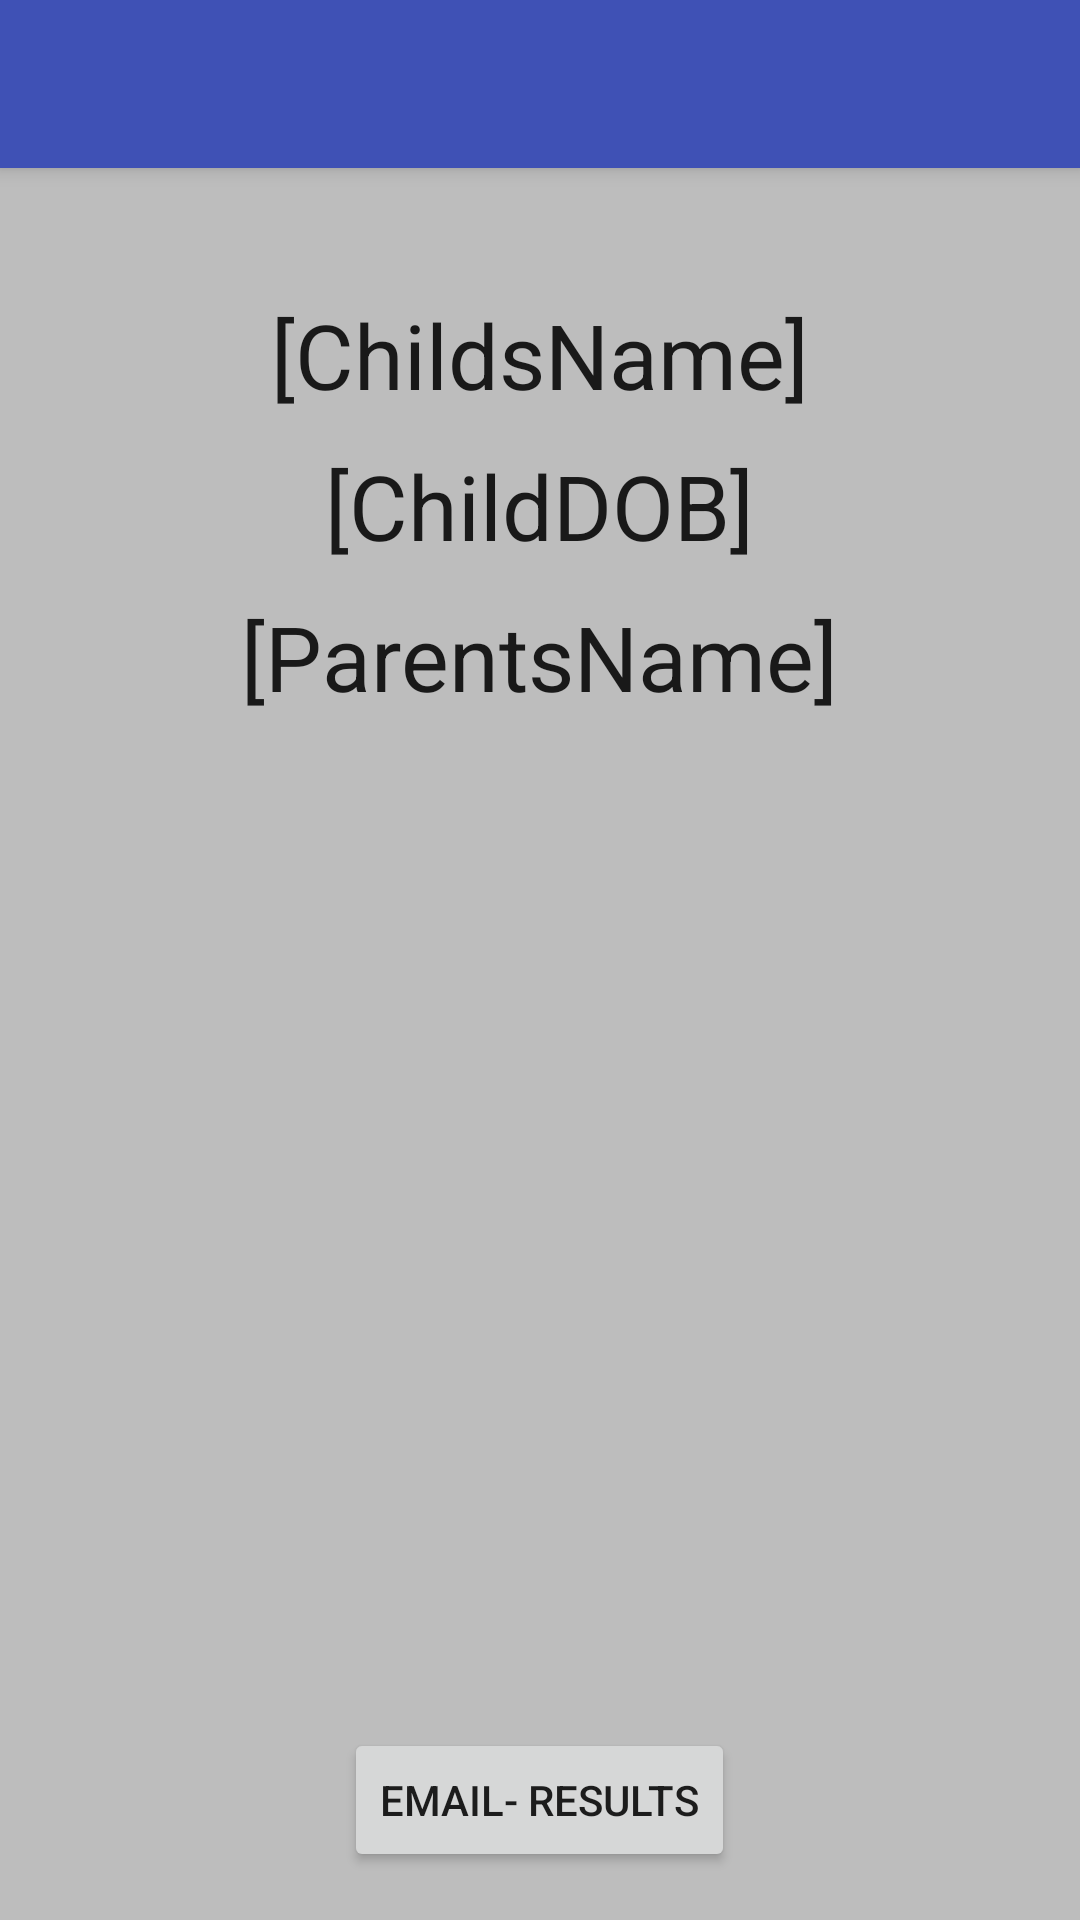

Android layout source for this screen:
<!-- AndroidManifest.xml: activity theme AppTheme.NoActionBar -->
<!-- res/layout/activity_output.xml -->
<?xml version="1.0" encoding="utf-8"?>
<android.support.design.widget.CoordinatorLayout xmlns:android="http://schemas.android.com/apk/res/android"
    xmlns:app="http://schemas.android.com/apk/res-auto"
    xmlns:tools="http://schemas.android.com/tools"
    android:layout_width="match_parent"
    android:layout_height="match_parent"
    android:fitsSystemWindows="true"
    tools:context="com.majorscreations.kindergartenthings.OutputActivity">

    <android.support.design.widget.AppBarLayout
        android:layout_width="match_parent"
        android:layout_height="wrap_content"
        android:theme="@style/AppTheme.AppBarOverlay">

        <android.support.v7.widget.Toolbar
            android:id="@+id/toolbar"
            android:layout_width="match_parent"
            android:layout_height="?attr/actionBarSize"
            android:background="?attr/colorPrimary"
            android:title="OutputInformation"
            app:popupTheme="@style/AppTheme.PopupOverlay" />

    </android.support.design.widget.AppBarLayout>

    <include layout="@layout/content_output" />

</android.support.design.widget.CoordinatorLayout>
<!-- res/layout/content_output.xml (included above) -->
<?xml version="1.0" encoding="utf-8"?>
<RelativeLayout xmlns:android="http://schemas.android.com/apk/res/android"
    xmlns:app="http://schemas.android.com/apk/res-auto"
    xmlns:tools="http://schemas.android.com/tools"
    android:layout_width="match_parent"
    android:layout_height="match_parent"
    android:paddingBottom="@dimen/activity_vertical_margin"
    android:paddingLeft="@dimen/activity_horizontal_margin"
    android:paddingRight="@dimen/activity_horizontal_margin"
    android:paddingTop="@dimen/activity_vertical_margin"
    app:layout_behavior="@string/appbar_scrolling_view_behavior"
    tools:context="com.majorscreations.kindergartenthings.OutputActivity"
    android:background="#bdbdbd">


    <TextView
        android:layout_width="wrap_content"
        android:layout_height="wrap_content"
        android:textAppearance="?android:attr/textAppearanceLarge"
        android:text="@string/childs_name"
        android:id="@+id/childsNameTextView"
        android:layout_alignParentTop="true"
        android:layout_centerHorizontal="true"
        android:layout_marginTop="26dp"
        android:textSize="@dimen/large_text" />

    <TextView
        android:layout_width="wrap_content"
        android:layout_height="wrap_content"
        android:textAppearance="?android:attr/textAppearanceLarge"
        android:text="@string/dob"
        android:id="@+id/childDobTextView"
        android:textSize="@dimen/large_text"
        android:layout_below="@+id/childsNameTextView"
        android:layout_centerHorizontal="true"
        android:layout_marginTop="10dp" />

    <TextView
        android:layout_width="wrap_content"
        android:layout_height="wrap_content"
        android:textAppearance="?android:attr/textAppearanceLarge"
        android:text="@string/parents_name"
        android:id="@+id/parentNameTextView"
        android:layout_below="@+id/childDobTextView"
        android:layout_centerHorizontal="true"
        android:textSize="@dimen/large_text"
        android:layout_marginTop="10dp"
        android:layout_marginBottom="10dp" />

    <ListView
        android:layout_width="wrap_content"
        android:layout_height="100dp"
        android:id="@+id/headingCategoryListView"
        android:layout_centerHorizontal="true"
        android:layout_below="@+id/parentNameTextView"
        android:layout_above="@+id/results" />

    <Button
        android:layout_width="wrap_content"
        android:layout_height="wrap_content"
        android:text="Email- Results"
        android:id="@+id/results"
        android:layout_alignParentBottom="true"
        android:layout_centerHorizontal="true" />
</RelativeLayout>
<!-- resources referenced by this layout -->
<resources>
  <dimen name="activity_horizontal_margin">16dp</dimen>
  <dimen name="activity_vertical_margin">16dp</dimen>
  <dimen name="large_text">30dp</dimen>
  <string name="childs_name">[ChildsName]</string>
  <string name="dob">[ChildDOB]</string>
  <string name="parents_name">[ParentsName]</string>
  <style name="AppTheme.AppBarOverlay" parent="ThemeOverlay.AppCompat.Dark.ActionBar" />
  <style name="AppTheme.PopupOverlay" parent="ThemeOverlay.AppCompat.Light" />
  <style name="AppTheme.NoActionBar">
          <item name="windowActionBar">false</item>
          <item name="windowNoTitle">true</item>
      </style>
</resources>
